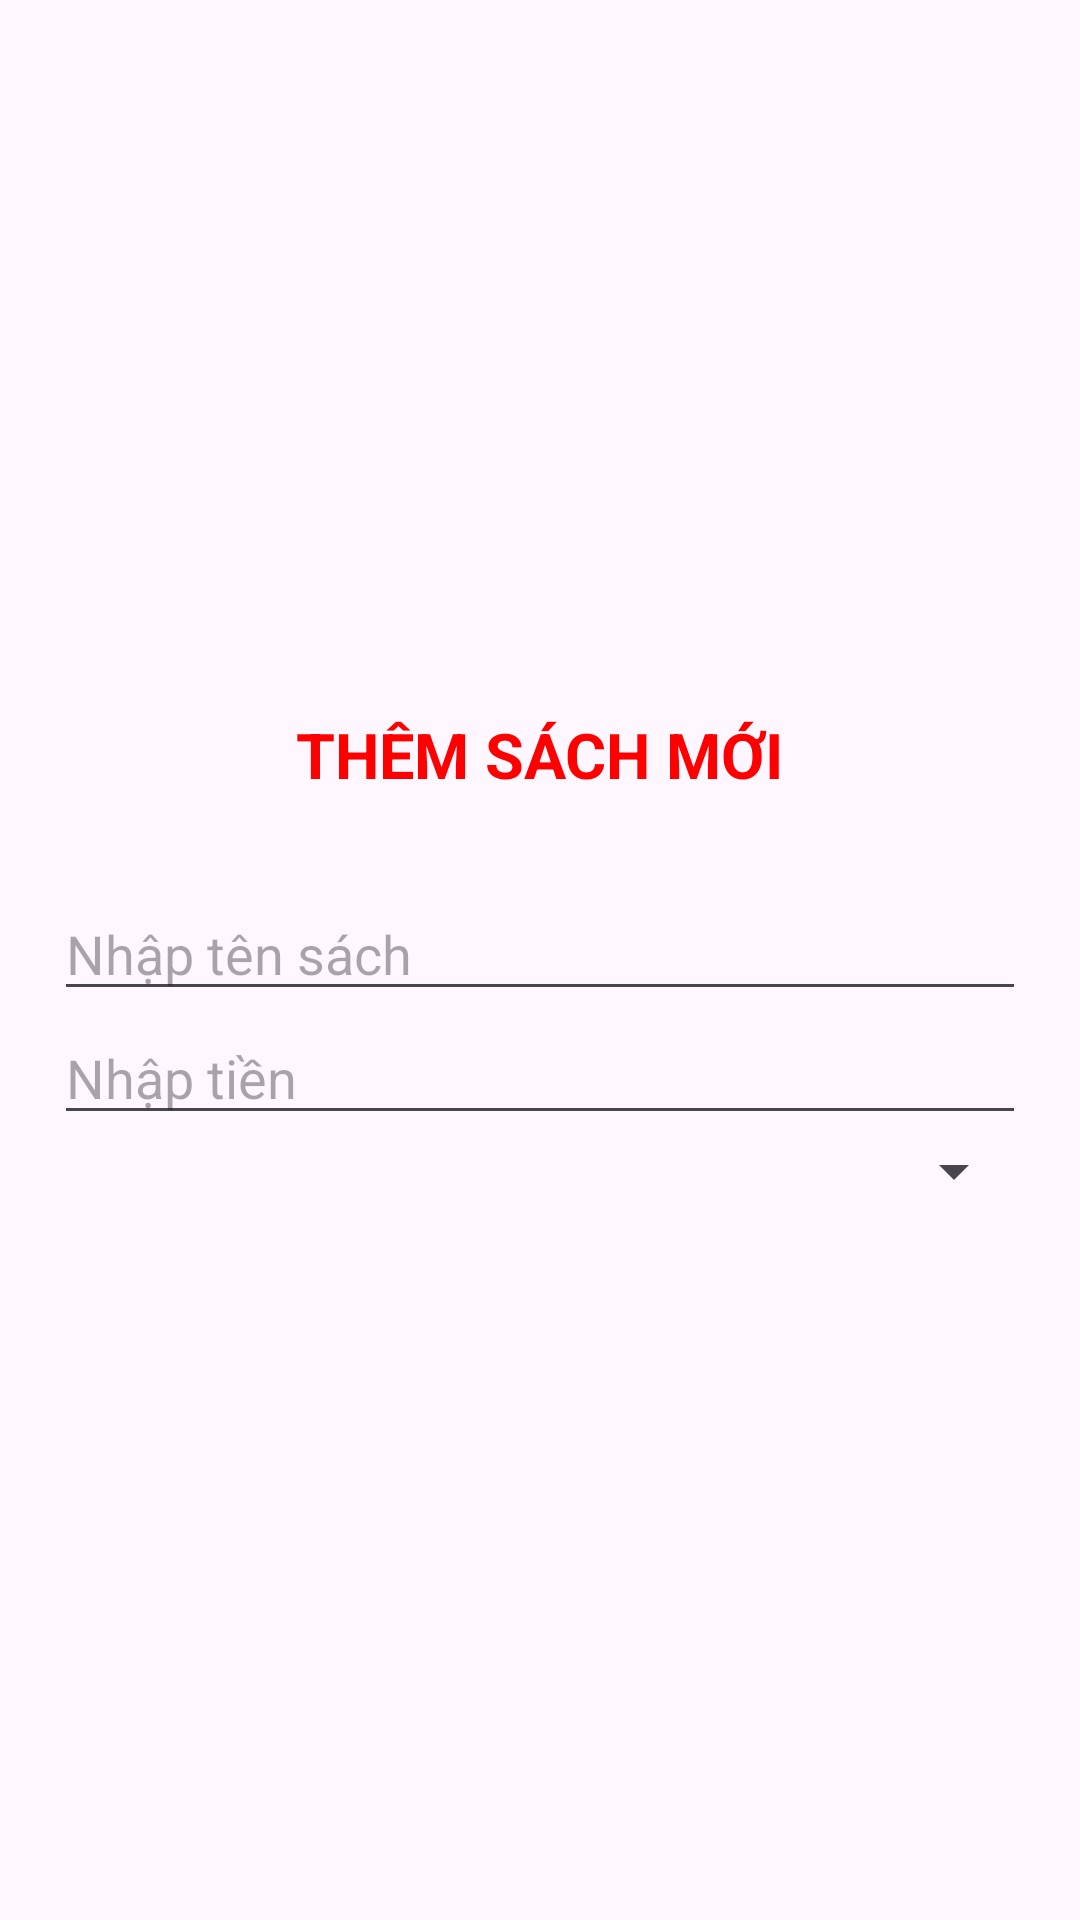

Android layout source for this screen:
<!-- AndroidManifest.xml: application theme Theme.Binhpdph44989_du_an_mau -->
<!-- res/layout/dialog_them_sach.xml -->
<?xml version="1.0" encoding="utf-8"?>
<LinearLayout xmlns:android="http://schemas.android.com/apk/res/android"
    android:layout_width="match_parent"
    android:layout_height="wrap_content"
    android:orientation="vertical"
    android:padding="18dp"
    android:gravity="center">

    <TextView
        android:layout_width="wrap_content"
        android:layout_height="wrap_content"
        android:text="Thêm sách mới"
        android:textColor="#FF0000"
        android:textAllCaps="true"
        android:textSize="21dp"
        android:layout_gravity="center_horizontal"
        android:textStyle="bold"
        android:layout_marginBottom="30dp"/>
    <EditText
        android:layout_width="match_parent"
        android:layout_height="wrap_content"
        android:hint="Nhập tên sách"
        android:id="@+id/edtTenSach"/>
    <EditText
        android:layout_width="match_parent"
        android:layout_height="wrap_content"
        android:hint="Nhập tiền"
        android:id="@+id/edtTien"/>
    <Spinner
        android:layout_width="match_parent"
        android:layout_height="wrap_content"
        android:id="@+id/spnLoaiSach"/>
</LinearLayout>
<!-- resources referenced by this layout -->
<resources>
  <style name="Theme.Binhpdph44989_du_an_mau" parent="Base.Theme.Binhpdph44989_du_an_mau" />
  <style name="Base.Theme.Binhpdph44989_du_an_mau" parent="Theme.Material3.DayNight.NoActionBar">
          
          
      </style>
</resources>
